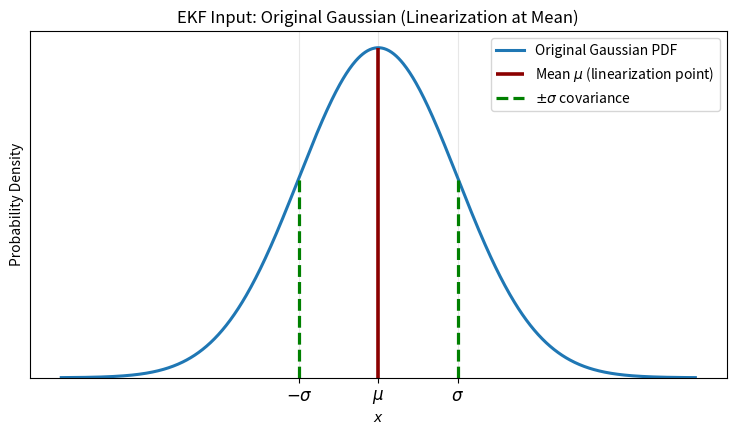
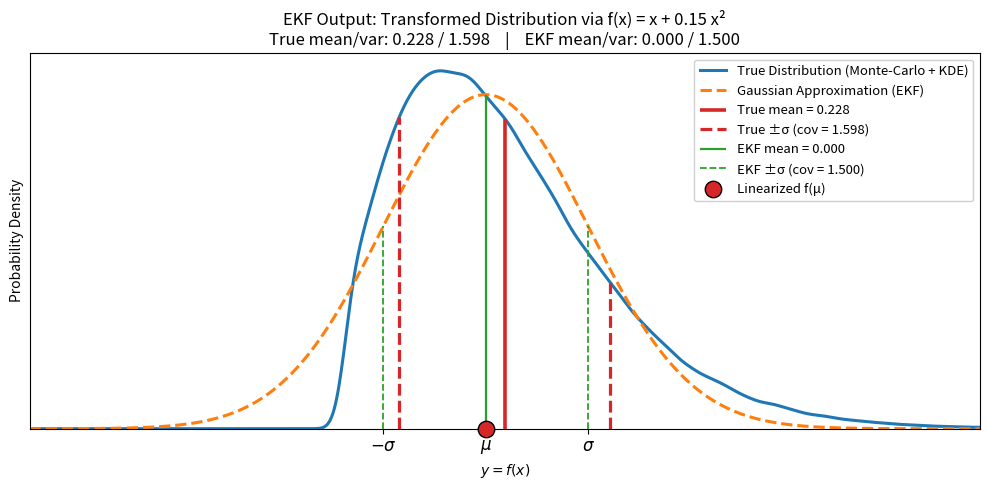

Reproduce these figures in Python, in order.
import numpy as np
import matplotlib.pyplot as plt
from scipy.stats import gaussian_kde
from scipy.interpolate import interp1d

np.random.seed(0)

# Prior Gaussian (same as UKF)
mu = 0.0
P = 1.5
sigma = np.sqrt(P)

# Nonlinear transform (same as UKF)
def f(x):
    return x + 0.15 * x**2

# EKF approximation (linearization at mu)
ekf_mean = f(mu)  # f(mu)
# Jacobian F = df/dx at mu
def df_dx(x):
    return 1 + 0.3 * x  # derivative of f(x) = x + 0.15 x^2
F = df_dx(mu)  # at mu=0, F=1
ekf_var = F**2 * P  # in 1D: F * P * F.T
ekf_std = np.sqrt(ekf_var)

# True distribution via Monte-Carlo (same as UKF)
N = 200000
samples = np.random.normal(mu, sigma, N)
y_samples = f(samples)

# True statistics from samples (same as UKF)
true_mean = np.mean(y_samples)
true_var = np.var(y_samples)
true_std = np.sqrt(true_var)

# KDE estimate of true PDF (same as UKF)
kde = gaussian_kde(y_samples)

# Evaluation points – centered around the data
x_min = true_mean - 4.5 * max(true_std, ekf_std)
x_max = true_mean + 4.5 * max(true_std, ekf_std)
x = np.linspace(x_min, x_max, 800)

true_pdf = kde(x)
ekf_pdf = (1 / np.sqrt(2 * np.pi * ekf_var)) * np.exp(-0.5 * ((x - ekf_mean)**2 / ekf_var))

# Interpolation functions to get PDF value at any x position
interp_true = interp1d(x, true_pdf, kind='linear', fill_value=0.0, bounds_error=False)
interp_ekf = interp1d(x, ekf_pdf, kind='linear', fill_value=0.0, bounds_error=False)

# Heights for vertical lines
h_true_mean = interp_true(true_mean)
h_true_plus = interp_true(true_mean + true_std)
h_true_minus = interp_true(true_mean - true_std)

h_ekf_mean = interp_ekf(ekf_mean)
h_ekf_plus = interp_ekf(ekf_mean + ekf_std)
h_ekf_minus = interp_ekf(ekf_mean - ekf_std)

# --- Before Plot for EKF ---
fig_before, ax_before = plt.subplots(figsize=(9, 4.5))

# Original Gaussian PDF
x_orig = np.linspace(mu - 4 * sigma, mu + 4 * sigma, 800)
orig_pdf = (1 / np.sqrt(2 * np.pi * P)) * np.exp(-0.5 * ((x_orig - mu)**2 / P))

ax_before.plot(x_orig, orig_pdf, linewidth=2.2, color='#1f77b4', label="Original Gaussian PDF")

# Heights for original lines
interp_orig = interp1d(x_orig, orig_pdf, kind='linear', fill_value=0.0, bounds_error=False)
h_mu = interp_orig(mu)
h_plus = interp_orig(mu + sigma)
h_minus = interp_orig(mu - sigma)

# Vertical lines for mean and ±σ (reaching the curve)
ax_before.vlines(mu, ymin=0, ymax=h_mu, color='darkred', linestyle="-", linewidth=2.6, label=r"Mean $\mu$ (linearization point)")
ax_before.vlines(mu + sigma, ymin=0, ymax=h_plus, color='green', linestyle="--", linewidth=2.3, label=r"$\pm\sigma$ covariance")
ax_before.vlines(mu - sigma, ymin=0, ymax=h_minus, color='green', linestyle="--", linewidth=2.3)

ax_before.set_title("EKF Input: Original Gaussian (Linearization at Mean)")
ax_before.set_xlabel(r"$x$")
ax_before.set_ylabel("Probability Density")
ax_before.set_yticks([])
ax_before.set_ylim(0, None)
ax_before.set_xticks([mu - sigma, mu, mu + sigma])
ax_before.set_xticklabels([r"$-\sigma$", r"$\mu$", r"$\sigma$"], fontsize=12)
ax_before.legend(loc='upper right', fontsize=10)
ax_before.grid(True, alpha=0.3)

# --- After Plot for EKF ---
fig_after, ax_after = plt.subplots(figsize=(10, 5))

# Distributions
ax_after.plot(x, true_pdf, linewidth=2.2, color='#1f77b4', label="True Distribution (Monte-Carlo + KDE)")
ax_after.plot(x, ekf_pdf, linestyle="--", linewidth=2.2, color='#ff7f0e', label="Gaussian Approximation (EKF)")

# Vertical lines - TRUE
ax_after.vlines(true_mean, ymin=0, ymax=h_true_mean, color='#d62728', linestyle="-", linewidth=2.6, alpha=1, label=f"True mean = {true_mean:.3f}")
ax_after.vlines(true_mean + true_std, ymin=0, ymax=h_true_plus, color='#d62728', linestyle="--", linewidth=2.3, alpha=1, label=f"True ±σ (cov = {true_var:.3f})")
ax_after.vlines(true_mean - true_std, ymin=0, ymax=h_true_minus, color='#d62728', linestyle="--", linewidth=2.3, alpha=1)

# Vertical lines - EKF approximated
ax_after.vlines(ekf_mean, ymin=0, ymax=h_ekf_mean, color='#2ca02c', linestyle="-", linewidth=1.6, alpha=1, label=f"EKF mean = {ekf_mean:.3f}")
ax_after.vlines(ekf_mean + ekf_std, ymin=0, ymax=h_ekf_plus, color='#2ca02c', linestyle="--", linewidth=1.3, alpha=1, label=f"EKF ±σ (cov = {ekf_var:.3f})")
ax_after.vlines(ekf_mean - ekf_std, ymin=0, ymax=h_ekf_minus, color='#2ca02c', linestyle="--", linewidth=1.3, alpha=1)

# Mark the linearized point f(mu) (optional, since it's the EKF mean)
ax_after.scatter([ekf_mean], [0], s=140, color='#d62728', edgecolor='black', zorder=5, label="Linearized f(μ)", clip_on=False)

# Formatting
ax_after.set_title("EKF Output: Transformed Distribution via f(x) = x + 0.15 x²\n"
                   f"True mean/var: {true_mean:.3f} / {true_var:.3f}    |    "
                   f"EKF mean/var: {ekf_mean:.3f} / {ekf_var:.3f}")
ax_after.set_xlabel(r"$y = f(x)$")
ax_after.set_ylabel("Probability Density")
ax_after.set_yticks([])
ax_after.set_ylim(0, None)
ax_after.set_xlim(x_min, x_max)
ax_after.set_xticks([ekf_mean - ekf_std, ekf_mean, ekf_mean + ekf_std])
ax_after.set_xticklabels([r"$-\sigma$", r"$\mu$", r"$\sigma$"], fontsize=12)
ax_after.legend(loc='upper right', fontsize=9.5, framealpha=0.92)

plt.tight_layout()
plt.show()
